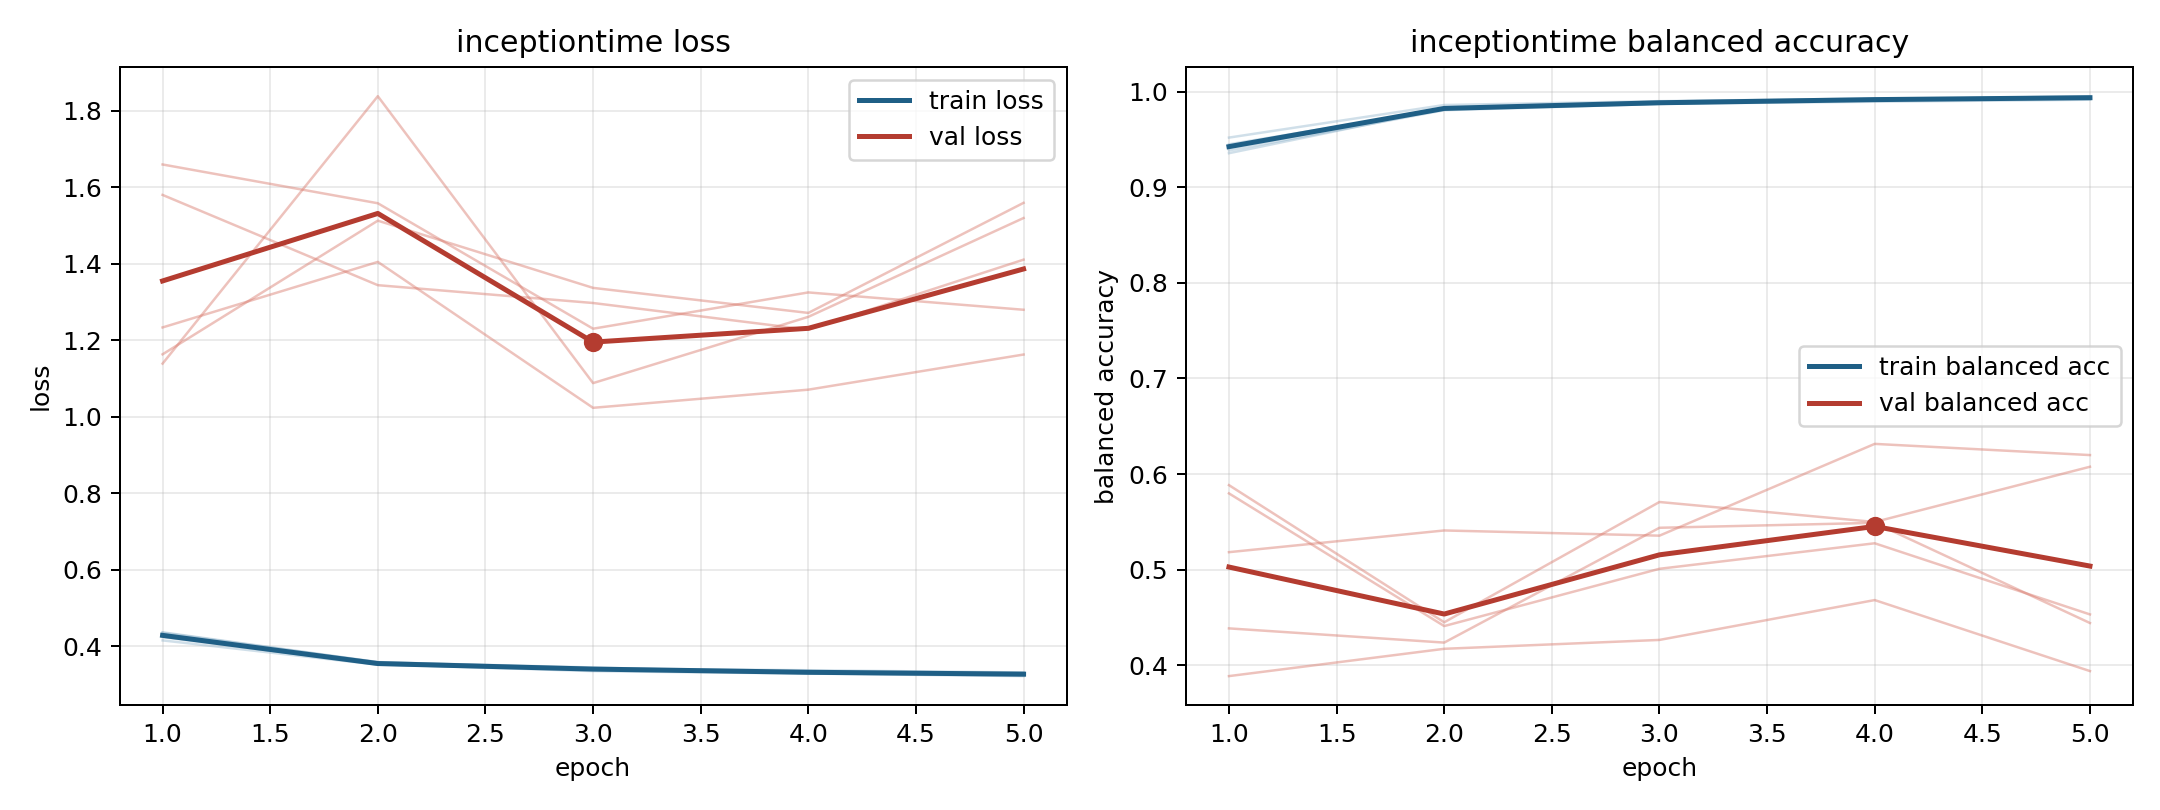

Source data for this figure (header and first rows):
model, fold, epoch, train_loss, train_balanced_accuracy, val_loss, val_balanced_accuracy
inceptiontime, 1, 1, 0.4244, 0.9449, 1.164, 0.5798
inceptiontime, 1, 2, 0.3536, 0.9817, 1.513, 0.441
inceptiontime, 1, 3, 0.3355, 0.9896, 1.337, 0.5009
inceptiontime, 1, 4, 0.3291, 0.9922, 1.272, 0.5276
inceptiontime, 1, 5, 0.3225, 0.9942, 1.56, 0.4532
inceptiontime, 2, 1, 0.437, 0.9356, 1.66, 0.4386
inceptiontime, 2, 2, 0.3592, 0.9821, 1.559, 0.4237
inceptiontime, 2, 3, 0.3425, 0.9873, 1.231, 0.5438
inceptiontime, 2, 4, 0.3377, 0.9894, 1.325, 0.549
inceptiontime, 2, 5, 0.332, 0.9915, 1.28, 0.4442
inceptiontime, 3, 1, 0.4158, 0.9519, 1.58, 0.3887
inceptiontime, 3, 2, 0.3522, 0.986, 1.344, 0.4172
inceptiontime, 3, 3, 0.3408, 0.99, 1.298, 0.4265
inceptiontime, 3, 4, 0.3352, 0.9927, 1.228, 0.4682
inceptiontime, 3, 5, 0.3306, 0.9934, 1.411, 0.3939
inceptiontime, 4, 1, 0.4357, 0.9385, 1.234, 0.5183
inceptiontime, 4, 2, 0.3586, 0.9805, 1.405, 0.541
inceptiontime, 4, 3, 0.345, 0.9871, 1.024, 0.5356
inceptiontime, 4, 4, 0.3304, 0.9923, 1.071, 0.6315
inceptiontime, 4, 5, 0.3285, 0.9938, 1.163, 0.6198
inceptiontime, 5, 1, 0.4318, 0.9413, 1.139, 0.5884
inceptiontime, 5, 2, 0.3529, 0.9817, 1.838, 0.445
inceptiontime, 5, 3, 0.3402, 0.9876, 1.088, 0.5708
inceptiontime, 5, 4, 0.3299, 0.9915, 1.262, 0.5499
inceptiontime, 5, 5, 0.3241, 0.9952, 1.52, 0.6076
